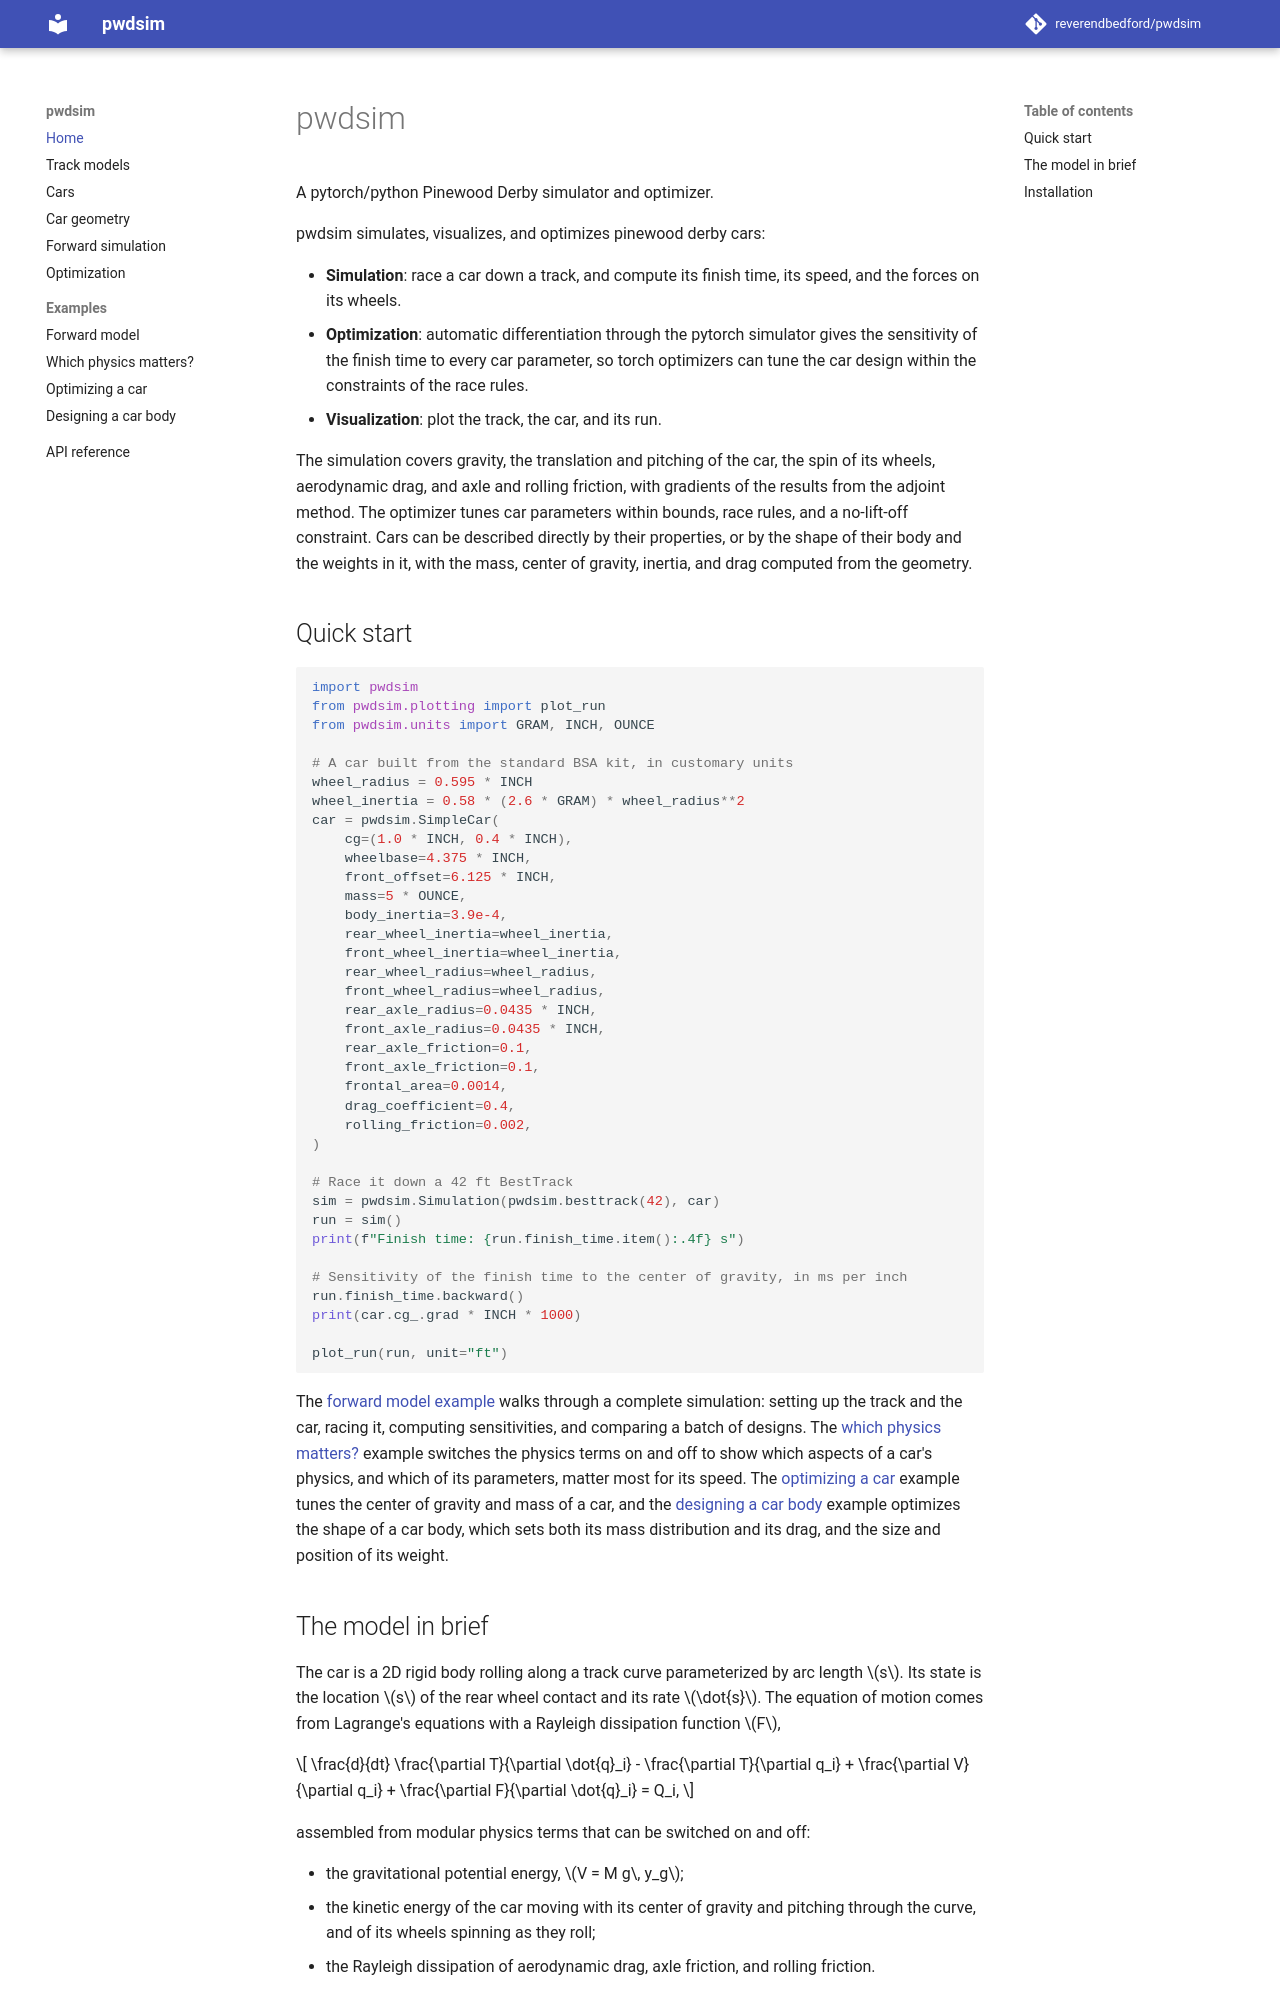

repository: reverendbedford/pwdsim · page: index.html · generator: mkdocs

# pwdsim

A pytorch/python Pinewood Derby simulator and optimizer.

pwdsim simulates, visualizes, and optimizes pinewood derby cars:

- **Simulation**: race a car down a track, and compute its finish time, its speed,
  and the forces on its wheels.
- **Optimization**: automatic differentiation through the pytorch simulator gives
  the sensitivity of the finish time to every car parameter, so torch optimizers
  can tune the car design within the constraints of the race rules.
- **Visualization**: plot the track, the car, and its run.

The simulation covers gravity, the translation and pitching of the car, the spin of
its wheels, aerodynamic drag, and axle and rolling friction, with gradients of the
results from the adjoint method.  The optimizer tunes car parameters within bounds,
race rules, and a no-lift-off constraint.  Cars can be described directly by their
properties, or by the shape of their body and the weights in it, with the mass,
center of gravity, inertia, and drag computed from the geometry.

## Quick start

```python
import pwdsim
from pwdsim.plotting import plot_run
from pwdsim.units import GRAM, INCH, OUNCE

# A car built from the standard BSA kit, in customary units
wheel_radius = 0.595 * INCH
wheel_inertia = 0.58 * (2.6 * GRAM) * wheel_radius**2
car = pwdsim.SimpleCar(
    cg=(1.0 * INCH, 0.4 * INCH),
    wheelbase=4.375 * INCH,
    front_offset=6.125 * INCH,
    mass=5 * OUNCE,
    body_inertia=3.9e-4,
    rear_wheel_inertia=wheel_inertia,
    front_wheel_inertia=wheel_inertia,
    rear_wheel_radius=wheel_radius,
    front_wheel_radius=wheel_radius,
    rear_axle_radius=0.0435 * INCH,
    front_axle_radius=0.0435 * INCH,
    rear_axle_friction=0.1,
    front_axle_friction=0.1,
    frontal_area=0.0014,
    drag_coefficient=0.4,
    rolling_friction=0.002,
)

# Race it down a 42 ft BestTrack
sim = pwdsim.Simulation(pwdsim.besttrack(42), car)
run = sim()
print(f"Finish time: {run.finish_time.item():.4f} s")

# Sensitivity of the finish time to the center of gravity, in ms per inch
run.finish_time.backward()
print(car.cg_.grad * INCH * 1000)

plot_run(run, unit="ft")
```

The [forward model example](examples/forward_model.py) walks through a complete
simulation: setting up the track and the car, racing it, computing sensitivities,
and comparing a batch of designs.  The
[which physics matters?](examples/physics_study.py) example switches the physics
terms on and off to show which aspects of a car's physics, and which of its
parameters, matter most for its speed.  The
[optimizing a car](examples/optimization.py) example tunes the center of gravity
and mass of a car, and the [designing a car body](examples/car_design.py) example
optimizes the shape of a car body, which sets both its mass distribution and its
drag, and the size and position of its weight.
